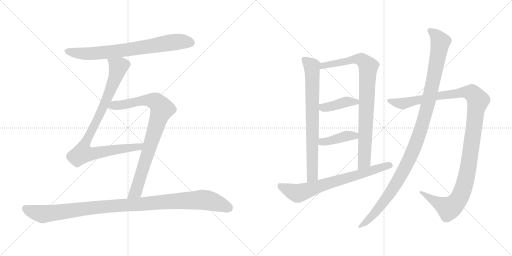
t = 0.00 s
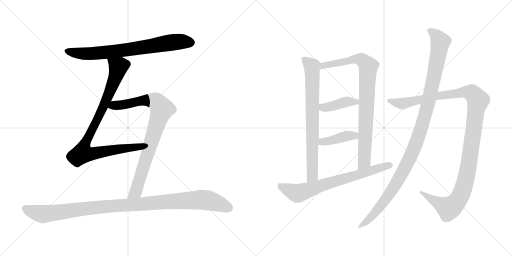
t = 2.04 s
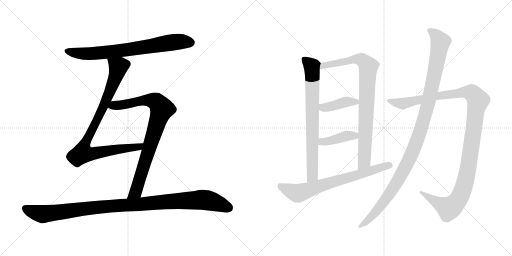
t = 4.08 s
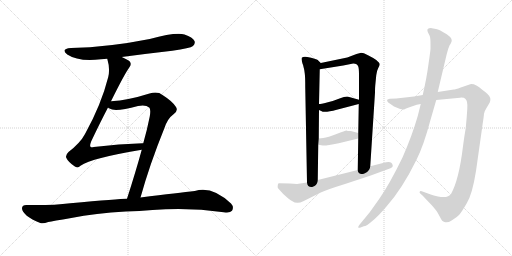
t = 6.11 s
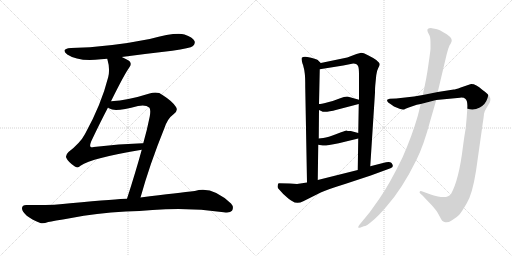
t = 8.15 s
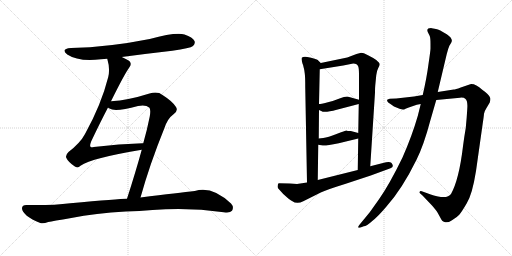
t = 10.19 s

The animated SVG that drew these frames (rendered in a browser with its animation timeline set to each time). Animation: 11 CSS @keyframes rules; one cycle of 10.19 s.

<svg version="1.1" viewBox="0 0 2048 1024" xmlns="http://www.w3.org/2000/svg">
  <g stroke="lightgray" stroke-dasharray="1,1" stroke-width="1" transform="scale(4, 4)">
    <line x1="0" y1="0" x2="256" y2="256"></line>
    <line x1="256" y1="0" x2="0" y2="256"></line>
    <line x1="128" y1="0" x2="128" y2="256"></line>
    <line x1="0" y1="128" x2="256" y2="128"></line>
    <line x1="256" y1="0" x2="512" y2="256"></line>
    <line x1="512" y1="0" x2="256" y2="256"></line>
    <line x1="384" y1="0" x2="384" y2="256"></line>
    <line x1="256" y1="128" x2="512" y2="128"></line>
  </g>
<g transform="scale(1, -1) translate(0, -850)">
   <style type="text/css">
    @keyframes keyframes0 {
      from {
       stroke: black;
       stroke-dashoffset: 749;
       stroke-width: 128;
       }
       71% {
       animation-timing-function: step-end;
       stroke: black;
       stroke-dashoffset: 0;
       stroke-width: 128;
       }
       to {
       stroke: black;
       stroke-width: 1024;
       }
       }
       #make-me-a-hanzi-animation-0 {
         animation: keyframes0 0.859538s both;
         animation-delay: 0.000000s;
         animation-timing-function: linear;
       }
    @keyframes keyframes1 {
      from {
       stroke: black;
       stroke-dashoffset: 914;
       stroke-width: 128;
       }
       75% {
       animation-timing-function: step-end;
       stroke: black;
       stroke-dashoffset: 0;
       stroke-width: 128;
       }
       to {
       stroke: black;
       stroke-width: 1024;
       }
       }
       #make-me-a-hanzi-animation-1 {
         animation: keyframes1 0.993815s both;
         animation-delay: 0.859538s;
         animation-timing-function: linear;
       }
    @keyframes keyframes2 {
      from {
       stroke: black;
       stroke-dashoffset: 864;
       stroke-width: 128;
       }
       74% {
       animation-timing-function: step-end;
       stroke: black;
       stroke-dashoffset: 0;
       stroke-width: 128;
       }
       to {
       stroke: black;
       stroke-width: 1024;
       }
       }
       #make-me-a-hanzi-animation-2 {
         animation: keyframes2 0.953125s both;
         animation-delay: 1.853353s;
         animation-timing-function: linear;
       }
    @keyframes keyframes3 {
      from {
       stroke: black;
       stroke-dashoffset: 1081;
       stroke-width: 128;
       }
       78% {
       animation-timing-function: step-end;
       stroke: black;
       stroke-dashoffset: 0;
       stroke-width: 128;
       }
       to {
       stroke: black;
       stroke-width: 1024;
       }
       }
       #make-me-a-hanzi-animation-3 {
         animation: keyframes3 1.129720s both;
         animation-delay: 2.806478s;
         animation-timing-function: linear;
       }
    @keyframes keyframes4 {
      from {
       stroke: black;
       stroke-dashoffset: 763;
       stroke-width: 128;
       }
       71% {
       animation-timing-function: step-end;
       stroke: black;
       stroke-dashoffset: 0;
       stroke-width: 128;
       }
       to {
       stroke: black;
       stroke-width: 1024;
       }
       }
       #make-me-a-hanzi-animation-4 {
         animation: keyframes4 0.870931s both;
         animation-delay: 3.936198s;
         animation-timing-function: linear;
       }
    @keyframes keyframes5 {
      from {
       stroke: black;
       stroke-dashoffset: 876;
       stroke-width: 128;
       }
       74% {
       animation-timing-function: step-end;
       stroke: black;
       stroke-dashoffset: 0;
       stroke-width: 128;
       }
       to {
       stroke: black;
       stroke-width: 1024;
       }
       }
       #make-me-a-hanzi-animation-5 {
         animation: keyframes5 0.962891s both;
         animation-delay: 4.807129s;
         animation-timing-function: linear;
       }
    @keyframes keyframes6 {
      from {
       stroke: black;
       stroke-dashoffset: 411;
       stroke-width: 128;
       }
       57% {
       animation-timing-function: step-end;
       stroke: black;
       stroke-dashoffset: 0;
       stroke-width: 128;
       }
       to {
       stroke: black;
       stroke-width: 1024;
       }
       }
       #make-me-a-hanzi-animation-6 {
         animation: keyframes6 0.584473s both;
         animation-delay: 5.770020s;
         animation-timing-function: linear;
       }
    @keyframes keyframes7 {
      from {
       stroke: black;
       stroke-dashoffset: 407;
       stroke-width: 128;
       }
       57% {
       animation-timing-function: step-end;
       stroke: black;
       stroke-dashoffset: 0;
       stroke-width: 128;
       }
       to {
       stroke: black;
       stroke-width: 1024;
       }
       }
       #make-me-a-hanzi-animation-7 {
         animation: keyframes7 0.581217s both;
         animation-delay: 6.354493s;
         animation-timing-function: linear;
       }
    @keyframes keyframes8 {
      from {
       stroke: black;
       stroke-dashoffset: 718;
       stroke-width: 128;
       }
       70% {
       animation-timing-function: step-end;
       stroke: black;
       stroke-dashoffset: 0;
       stroke-width: 128;
       }
       to {
       stroke: black;
       stroke-width: 1024;
       }
       }
       #make-me-a-hanzi-animation-8 {
         animation: keyframes8 0.834310s both;
         animation-delay: 6.935710s;
         animation-timing-function: linear;
       }
    @keyframes keyframes9 {
      from {
       stroke: black;
       stroke-dashoffset: 1217;
       stroke-width: 128;
       }
       80% {
       animation-timing-function: step-end;
       stroke: black;
       stroke-dashoffset: 0;
       stroke-width: 128;
       }
       to {
       stroke: black;
       stroke-width: 1024;
       }
       }
       #make-me-a-hanzi-animation-9 {
         animation: keyframes9 1.240397s both;
         animation-delay: 7.770020s;
         animation-timing-function: linear;
       }
    @keyframes keyframes10 {
      from {
       stroke: black;
       stroke-dashoffset: 1140;
       stroke-width: 128;
       }
       79% {
       animation-timing-function: step-end;
       stroke: black;
       stroke-dashoffset: 0;
       stroke-width: 128;
       }
       to {
       stroke: black;
       stroke-width: 1024;
       }
       }
       #make-me-a-hanzi-animation-10 {
         animation: keyframes10 1.177734s both;
         animation-delay: 9.010417s;
         animation-timing-function: linear;
       }
</style>
<path d="M 487.0 622.0 Q 584.0 635.0 689.0 647.0 Q 761.0 657.0 772.0 666.0 Q 782.0 675.0 778.0 686.0 Q 771.0 701.0 738.0 712.0 Q 702.0 722.0 599.0 694.0 Q 434.0 661.0 284.0 658.0 Q 241.0 655.0 269.0 632.0 Q 314.0 602.0 404.0 613.0 Q 416.0 614.0 429.0 615.0 L 487.0 622.0 Z" fill="lightgray"></path> 
<path d="M 444.0 445.0 Q 498.0 554.0 517.0 580.0 Q 527.0 592.0 520.0 603.0 Q 514.0 610.0 487.0 622.0 C 460.0 635.0 422.0 644.0 429.0 615.0 Q 441.0 575.0 433.0 542.0 Q 405.0 431.0 340.0 314.0 Q 321.0 278.0 274.0 242.0 Q 261.0 229.0 265.0 219.0 Q 272.0 203.0 298.0 185.0 Q 310.0 175.0 322.0 187.0 Q 368.0 218.0 567.0 251.0 C 597.0 256.0 603.0 278.0 573.0 277.0 Q 572.0 278.0 570.0 277.0 Q 477.0 274.0 375.0 262.0 Q 365.0 259.0 362.0 263.0 Q 358.0 267.0 365.0 285.0 Q 402.0 363.0 432.0 420.0 L 444.0 445.0 Z" fill="lightgray"></path> 
<path d="M 562.0 60.0 Q 599.0 193.0 657.0 336.0 Q 670.0 376.0 693.0 392.0 Q 714.0 407.0 704.0 422.0 Q 691.0 444.0 650.0 470.0 Q 631.0 486.0 598.0 476.0 Q 513.0 449.0 444.0 445.0 C 414.0 443.0 405.0 433.0 432.0 420.0 Q 433.0 419.0 438.0 416.0 Q 459.0 401.0 552.0 426.0 Q 583.0 432.0 597.0 420.0 Q 604.0 413.0 599.0 384.0 Q 589.0 333.0 573.0 277.0 L 567.0 251.0 Q 542.0 160.0 508.0 55.0 C 499.0 26.0 554.0 31.0 562.0 60.0 Z" fill="lightgray"></path> 
<path d="M 503.0 4.0 Q 558.0 5.0 610.0 10.0 Q 754.0 22.0 895.0 1.0 Q 920.0 -3.0 928.0 7.0 Q 937.0 22.0 924.0 36.0 Q 848.0 108.0 779.0 86.0 Q 719.0 79.0 562.0 60.0 L 508.0 55.0 Q 475.0 55.0 281.0 37.0 Q 211.0 28.0 105.0 30.0 Q 89.0 30.0 88.0 18.0 Q 87.0 5.0 107.0 -13.0 Q 126.0 -28.0 161.0 -42.0 Q 173.0 -46.0 193.0 -38.0 Q 211.0 -34.0 285.0 -22.0 Q 382.0 -3.0 503.0 4.0 Z" fill="lightgray"></path> 
<path d="M 1283.0 598.5 L 1271.0 610.5 Q 1266.0 614.5 1240.0 620.5 Q 1214.0 626.5 1207.0 619.5 Q 1205.0 614.5 1208.0 603.5 Q 1211.0 591.5 1212.0 591.5 Q 1218.0 569.5 1219.0 556.5 Q 1221.0 542.5 1221.0 500.5 L 1228.0 120.5 C 1229.0 90.5 1271.0 100.5 1271.0 130.5 L 1273.0 271.5 L 1275.0 296.5 L 1276.0 410.5 L 1276.0 434.5 L 1279.0 573.5 C 1280.0 601.5 1286.0 595.5 1283.0 598.5 Z" fill="lightgray"></path> 
<path d="M 1501.0 508.5 L 1505.0 549.5 Q 1507.0 567.5 1513.0 578.5 Q 1519.0 588.5 1519.0 593.5 Q 1519.0 598.5 1505.0 610.5 Q 1494.0 618.5 1472.0 629.5 Q 1450.0 640.5 1441.0 638.5 L 1426.0 634.5 L 1389.0 620.5 L 1283.0 598.5 C 1254.0 592.5 1249.0 568.5 1279.0 573.5 L 1373.0 588.5 L 1413.0 596.5 Q 1429.0 596.5 1433.0 584.5 Q 1436.0 578.5 1436.0 548.5 L 1436.0 451.5 L 1435.0 434.5 L 1433.0 318.5 L 1433.0 296.5 L 1431.0 170.5 C 1431.0 140.5 1479.0 155.5 1481.0 185.5 L 1500.0 480.5 Q 1500.0 500.5 1501.0 508.5 Z" fill="lightgray"></path> 
<path d="M 1276.0 410.5 L 1285.0 406.5 Q 1296.0 397.5 1347.0 411.5 L 1435.0 434.5 C 1464.0 442.5 1465.0 443.5 1436.0 451.5 L 1393.0 463.5 Q 1382.0 465.5 1358.0 456.5 Q 1334.0 446.5 1308.0 440.5 Q 1283.0 434.5 1276.0 434.5 C 1246.0 431.5 1249.0 422.5 1276.0 410.5 Z" fill="lightgray"></path> 
<path d="M 1273.0 271.5 L 1291.0 268.5 Q 1297.0 265.5 1355.0 277.5 L 1433.0 296.5 C 1462.0 303.5 1462.0 310.5 1433.0 318.5 L 1403.0 326.5 Q 1388.0 326.5 1386.0 328.5 Q 1381.0 328.5 1346.0 314.5 Q 1312.0 300.5 1293.0 298.5 L 1275.0 296.5 C 1245.0 293.5 1243.0 276.5 1273.0 271.5 Z" fill="lightgray"></path> 
<path d="M 1228.0 120.5 L 1188.0 114.5 L 1159.0 116.5 L 1115.0 117.5 Q 1111.0 116.5 1111.0 108.5 Q 1109.0 101.5 1113.0 96.5 L 1133.0 74.5 Q 1156.0 53.5 1168.0 46.5 Q 1188.0 31.5 1213.0 45.5 L 1283.0 80.5 Q 1306.0 91.5 1380.0 114.5 L 1483.0 148.5 L 1562.0 177.5 Q 1573.0 181.5 1571.0 188.5 Q 1570.0 194.5 1565.0 199.5 Q 1557.0 204.5 1532.0 198.5 L 1481.0 185.5 L 1431.0 170.5 L 1271.0 130.5 L 1228.0 120.5 Z" fill="lightgray"></path> 
<path d="M 1691.0 470.5 L 1656.0 464.5 L 1585.0 456.5 L 1559.0 455.5 Q 1552.0 454.5 1549.0 451.5 Q 1547.0 447.5 1551.0 442.5 Q 1556.0 437.5 1559.0 436.5 L 1576.0 424.5 L 1598.0 415.5 Q 1614.0 409.5 1620.0 414.5 Q 1627.0 418.5 1635.0 420.5 L 1667.0 431.5 L 1683.0 434.5 L 1745.0 450.5 L 1840.0 459.5 Q 1856.0 460.5 1861.0 455.5 Q 1872.0 447.5 1869.0 413.5 Q 1867.0 378.5 1863.0 338.5 Q 1857.0 304.5 1852.0 265.5 Q 1836.0 131.5 1804.0 74.5 Q 1792.0 56.5 1752.0 64.5 Q 1733.0 68.5 1723.0 72.5 L 1687.0 85.5 Q 1680.0 87.5 1679.0 83.5 Q 1676.0 80.5 1682.0 75.5 L 1690.0 68.5 L 1729.0 27.5 Q 1745.0 8.5 1750.0 0.5 L 1761.0 -19.5 Q 1768.0 -35.5 1778.0 -37.5 Q 1789.0 -43.5 1808.0 -30.5 Q 1828.0 -18.5 1837.0 -8.5 Q 1846.0 1.5 1867.0 37.5 Q 1889.0 72.5 1904.0 166.5 L 1931.0 357.5 Q 1935.0 383.5 1936.0 395.5 Q 1938.0 406.5 1946.0 418.5 L 1959.0 440.5 Q 1963.0 452.5 1961.0 458.5 Q 1960.0 464.5 1950.0 474.5 Q 1940.0 484.5 1929.0 491.5 Q 1901.0 516.5 1881.0 513.5 L 1843.0 500.5 Q 1821.0 492.5 1815.0 492.5 L 1751.0 482.5 L 1691.0 470.5 Z" fill="lightgray"></path> 
<path d="M 1722.0 675.5 L 1722.0 656.5 Q 1722.0 648.5 1714.0 594.5 Q 1707.0 540.5 1691.0 470.5 L 1683.0 434.5 L 1671.0 386.5 Q 1648.0 306.5 1610.0 220.5 Q 1557.0 111.5 1516.0 53.5 L 1479.0 1.5 L 1437.0 -49.5 Q 1432.0 -56.5 1433.0 -59.5 Q 1434.0 -62.5 1445.0 -58.5 L 1455.0 -54.5 Q 1466.0 -54.5 1489.0 -33.5 Q 1511.0 -16.5 1545.0 23.5 Q 1608.0 93.5 1666.0 211.5 Q 1695.0 269.5 1721.0 367.5 L 1745.0 450.5 L 1751.0 482.5 L 1787.0 634.5 L 1793.0 655.5 Q 1798.0 671.5 1803.0 676.5 Q 1817.0 693.5 1787.0 713.5 Q 1757.0 732.5 1744.0 734.5 L 1727.0 737.5 Q 1704.0 738.5 1711.0 722.5 L 1719.0 706.5 Q 1722.0 698.5 1722.0 675.5 Z" fill="lightgray"></path> 
      <clipPath id="make-me-a-hanzi-clip-0">
      <path d="M 487.0 622.0 Q 584.0 635.0 689.0 647.0 Q 761.0 657.0 772.0 666.0 Q 782.0 675.0 778.0 686.0 Q 771.0 701.0 738.0 712.0 Q 702.0 722.0 599.0 694.0 Q 434.0 661.0 284.0 658.0 Q 241.0 655.0 269.0 632.0 Q 314.0 602.0 404.0 613.0 Q 416.0 614.0 429.0 615.0 L 487.0 622.0 Z" fill="lightgray"></path>
      </clipPath>
      <path clip-path="url(#make-me-a-hanzi-clip-0)" d="M 274.0 647.0 L 316.0 636.0 L 392.0 637.0 L 702.0 682.0 L 762.0 680.0 " fill="none" id="make-me-a-hanzi-animation-0" stroke-dasharray="621 1242" stroke-linecap="round"></path>

      <clipPath id="make-me-a-hanzi-clip-1">
      <path d="M 444.0 445.0 Q 498.0 554.0 517.0 580.0 Q 527.0 592.0 520.0 603.0 Q 514.0 610.0 487.0 622.0 C 460.0 635.0 422.0 644.0 429.0 615.0 Q 441.0 575.0 433.0 542.0 Q 405.0 431.0 340.0 314.0 Q 321.0 278.0 274.0 242.0 Q 261.0 229.0 265.0 219.0 Q 272.0 203.0 298.0 185.0 Q 310.0 175.0 322.0 187.0 Q 368.0 218.0 567.0 251.0 C 597.0 256.0 603.0 278.0 573.0 277.0 Q 572.0 278.0 570.0 277.0 Q 477.0 274.0 375.0 262.0 Q 365.0 259.0 362.0 263.0 Q 358.0 267.0 365.0 285.0 Q 402.0 363.0 432.0 420.0 L 444.0 445.0 Z" fill="lightgray"></path>
      </clipPath>
      <path clip-path="url(#make-me-a-hanzi-clip-1)" d="M 437.0 609.0 L 469.0 587.0 L 466.0 554.0 L 408.0 410.0 L 339.0 275.0 L 330.0 237.0 L 378.0 236.0 L 476.0 254.0 L 555.0 261.0 L 563.0 271.0 " fill="none" id="make-me-a-hanzi-animation-1" stroke-dasharray="786 1572" stroke-linecap="round"></path>

      <clipPath id="make-me-a-hanzi-clip-2">
      <path d="M 562.0 60.0 Q 599.0 193.0 657.0 336.0 Q 670.0 376.0 693.0 392.0 Q 714.0 407.0 704.0 422.0 Q 691.0 444.0 650.0 470.0 Q 631.0 486.0 598.0 476.0 Q 513.0 449.0 444.0 445.0 C 414.0 443.0 405.0 433.0 432.0 420.0 Q 433.0 419.0 438.0 416.0 Q 459.0 401.0 552.0 426.0 Q 583.0 432.0 597.0 420.0 Q 604.0 413.0 599.0 384.0 Q 589.0 333.0 573.0 277.0 L 567.0 251.0 Q 542.0 160.0 508.0 55.0 C 499.0 26.0 554.0 31.0 562.0 60.0 Z" fill="lightgray"></path>
      </clipPath>
      <path clip-path="url(#make-me-a-hanzi-clip-2)" d="M 439.0 424.0 L 597.0 450.0 L 626.0 442.0 L 647.0 414.0 L 543.0 83.0 L 514.0 62.0 " fill="none" id="make-me-a-hanzi-animation-2" stroke-dasharray="736 1472" stroke-linecap="round"></path>

      <clipPath id="make-me-a-hanzi-clip-3">
      <path d="M 503.0 4.0 Q 558.0 5.0 610.0 10.0 Q 754.0 22.0 895.0 1.0 Q 920.0 -3.0 928.0 7.0 Q 937.0 22.0 924.0 36.0 Q 848.0 108.0 779.0 86.0 Q 719.0 79.0 562.0 60.0 L 508.0 55.0 Q 475.0 55.0 281.0 37.0 Q 211.0 28.0 105.0 30.0 Q 89.0 30.0 88.0 18.0 Q 87.0 5.0 107.0 -13.0 Q 126.0 -28.0 161.0 -42.0 Q 173.0 -46.0 193.0 -38.0 Q 211.0 -34.0 285.0 -22.0 Q 382.0 -3.0 503.0 4.0 Z" fill="lightgray"></path>
      </clipPath>
      <path clip-path="url(#make-me-a-hanzi-clip-3)" d="M 102.0 16.0 L 171.0 -7.0 L 404.0 23.0 L 804.0 51.0 L 869.0 39.0 L 915.0 18.0 " fill="none" id="make-me-a-hanzi-animation-3" stroke-dasharray="953 1906" stroke-linecap="round"></path>

      <clipPath id="make-me-a-hanzi-clip-4">
      <path d="M 1283.0 598.5 L 1271.0 610.5 Q 1266.0 614.5 1240.0 620.5 Q 1214.0 626.5 1207.0 619.5 Q 1205.0 614.5 1208.0 603.5 Q 1211.0 591.5 1212.0 591.5 Q 1218.0 569.5 1219.0 556.5 Q 1221.0 542.5 1221.0 500.5 L 1228.0 120.5 C 1229.0 90.5 1271.0 100.5 1271.0 130.5 L 1273.0 271.5 L 1275.0 296.5 L 1276.0 410.5 L 1276.0 434.5 L 1279.0 573.5 C 1280.0 601.5 1286.0 595.5 1283.0 598.5 Z" fill="lightgray"></path>
      </clipPath>
      <path clip-path="url(#make-me-a-hanzi-clip-4)" d="M 1213.0 615.5 L 1248.0 584.5 L 1250.0 550.5 L 1250.0 154.5 L 1234.0 128.5 " fill="none" id="make-me-a-hanzi-animation-4" stroke-dasharray="635 1270" stroke-linecap="round"></path>

      <clipPath id="make-me-a-hanzi-clip-5">
      <path d="M 1501.0 508.5 L 1505.0 549.5 Q 1507.0 567.5 1513.0 578.5 Q 1519.0 588.5 1519.0 593.5 Q 1519.0 598.5 1505.0 610.5 Q 1494.0 618.5 1472.0 629.5 Q 1450.0 640.5 1441.0 638.5 L 1426.0 634.5 L 1389.0 620.5 L 1283.0 598.5 C 1254.0 592.5 1249.0 568.5 1279.0 573.5 L 1373.0 588.5 L 1413.0 596.5 Q 1429.0 596.5 1433.0 584.5 Q 1436.0 578.5 1436.0 548.5 L 1436.0 451.5 L 1435.0 434.5 L 1433.0 318.5 L 1433.0 296.5 L 1431.0 170.5 C 1431.0 140.5 1479.0 155.5 1481.0 185.5 L 1500.0 480.5 Q 1500.0 500.5 1501.0 508.5 Z" fill="lightgray"></path>
      </clipPath>
      <path clip-path="url(#make-me-a-hanzi-clip-5)" d="M 1286.0 578.5 L 1294.0 589.5 L 1427.0 614.5 L 1454.0 606.5 L 1473.0 584.5 L 1457.0 209.5 L 1435.0 178.5 " fill="none" id="make-me-a-hanzi-animation-5" stroke-dasharray="748 1496" stroke-linecap="round"></path>

      <clipPath id="make-me-a-hanzi-clip-6">
      <path d="M 1276.0 410.5 L 1285.0 406.5 Q 1296.0 397.5 1347.0 411.5 L 1435.0 434.5 C 1464.0 442.5 1465.0 443.5 1436.0 451.5 L 1393.0 463.5 Q 1382.0 465.5 1358.0 456.5 Q 1334.0 446.5 1308.0 440.5 Q 1283.0 434.5 1276.0 434.5 C 1246.0 431.5 1249.0 422.5 1276.0 410.5 Z" fill="lightgray"></path>
      </clipPath>
      <path clip-path="url(#make-me-a-hanzi-clip-6)" d="M 1280.0 428.5 L 1295.0 420.5 L 1312.0 421.5 L 1388.0 443.5 L 1423.0 442.5 L 1427.0 447.5 " fill="none" id="make-me-a-hanzi-animation-6" stroke-dasharray="283 566" stroke-linecap="round"></path>

      <clipPath id="make-me-a-hanzi-clip-7">
      <path d="M 1273.0 271.5 L 1291.0 268.5 Q 1297.0 265.5 1355.0 277.5 L 1433.0 296.5 C 1462.0 303.5 1462.0 310.5 1433.0 318.5 L 1403.0 326.5 Q 1388.0 326.5 1386.0 328.5 Q 1381.0 328.5 1346.0 314.5 Q 1312.0 300.5 1293.0 298.5 L 1275.0 296.5 C 1245.0 293.5 1243.0 276.5 1273.0 271.5 Z" fill="lightgray"></path>
      </clipPath>
      <path clip-path="url(#make-me-a-hanzi-clip-7)" d="M 1279.0 277.5 L 1379.0 305.5 L 1406.0 308.5 L 1425.0 302.5 " fill="none" id="make-me-a-hanzi-animation-7" stroke-dasharray="279 558" stroke-linecap="round"></path>

      <clipPath id="make-me-a-hanzi-clip-8">
      <path d="M 1228.0 120.5 L 1188.0 114.5 L 1159.0 116.5 L 1115.0 117.5 Q 1111.0 116.5 1111.0 108.5 Q 1109.0 101.5 1113.0 96.5 L 1133.0 74.5 Q 1156.0 53.5 1168.0 46.5 Q 1188.0 31.5 1213.0 45.5 L 1283.0 80.5 Q 1306.0 91.5 1380.0 114.5 L 1483.0 148.5 L 1562.0 177.5 Q 1573.0 181.5 1571.0 188.5 Q 1570.0 194.5 1565.0 199.5 Q 1557.0 204.5 1532.0 198.5 L 1481.0 185.5 L 1431.0 170.5 L 1271.0 130.5 L 1228.0 120.5 Z" fill="lightgray"></path>
      </clipPath>
      <path clip-path="url(#make-me-a-hanzi-clip-8)" d="M 1122.0 108.5 L 1129.0 100.5 L 1191.0 76.5 L 1559.0 189.5 " fill="none" id="make-me-a-hanzi-animation-8" stroke-dasharray="590 1180" stroke-linecap="round"></path>

      <clipPath id="make-me-a-hanzi-clip-9">
      <path d="M 1691.0 470.5 L 1656.0 464.5 L 1585.0 456.5 L 1559.0 455.5 Q 1552.0 454.5 1549.0 451.5 Q 1547.0 447.5 1551.0 442.5 Q 1556.0 437.5 1559.0 436.5 L 1576.0 424.5 L 1598.0 415.5 Q 1614.0 409.5 1620.0 414.5 Q 1627.0 418.5 1635.0 420.5 L 1667.0 431.5 L 1683.0 434.5 L 1745.0 450.5 L 1840.0 459.5 Q 1856.0 460.5 1861.0 455.5 Q 1872.0 447.5 1869.0 413.5 Q 1867.0 378.5 1863.0 338.5 Q 1857.0 304.5 1852.0 265.5 Q 1836.0 131.5 1804.0 74.5 Q 1792.0 56.5 1752.0 64.5 Q 1733.0 68.5 1723.0 72.5 L 1687.0 85.5 Q 1680.0 87.5 1679.0 83.5 Q 1676.0 80.5 1682.0 75.5 L 1690.0 68.5 L 1729.0 27.5 Q 1745.0 8.5 1750.0 0.5 L 1761.0 -19.5 Q 1768.0 -35.5 1778.0 -37.5 Q 1789.0 -43.5 1808.0 -30.5 Q 1828.0 -18.5 1837.0 -8.5 Q 1846.0 1.5 1867.0 37.5 Q 1889.0 72.5 1904.0 166.5 L 1931.0 357.5 Q 1935.0 383.5 1936.0 395.5 Q 1938.0 406.5 1946.0 418.5 L 1959.0 440.5 Q 1963.0 452.5 1961.0 458.5 Q 1960.0 464.5 1950.0 474.5 Q 1940.0 484.5 1929.0 491.5 Q 1901.0 516.5 1881.0 513.5 L 1843.0 500.5 Q 1821.0 492.5 1815.0 492.5 L 1751.0 482.5 L 1691.0 470.5 Z" fill="lightgray"></path>
      </clipPath>
      <path clip-path="url(#make-me-a-hanzi-clip-9)" d="M 1556.0 448.5 L 1614.0 436.5 L 1746.0 466.5 L 1871.0 481.5 L 1891.0 475.5 L 1912.0 446.5 L 1862.0 126.5 L 1831.0 47.5 L 1811.0 26.5 L 1793.0 17.5 L 1684.0 80.5 " fill="none" id="make-me-a-hanzi-animation-9" stroke-dasharray="1089 2178" stroke-linecap="round"></path>

      <clipPath id="make-me-a-hanzi-clip-10">
      <path d="M 1722.0 675.5 L 1722.0 656.5 Q 1722.0 648.5 1714.0 594.5 Q 1707.0 540.5 1691.0 470.5 L 1683.0 434.5 L 1671.0 386.5 Q 1648.0 306.5 1610.0 220.5 Q 1557.0 111.5 1516.0 53.5 L 1479.0 1.5 L 1437.0 -49.5 Q 1432.0 -56.5 1433.0 -59.5 Q 1434.0 -62.5 1445.0 -58.5 L 1455.0 -54.5 Q 1466.0 -54.5 1489.0 -33.5 Q 1511.0 -16.5 1545.0 23.5 Q 1608.0 93.5 1666.0 211.5 Q 1695.0 269.5 1721.0 367.5 L 1745.0 450.5 L 1751.0 482.5 L 1787.0 634.5 L 1793.0 655.5 Q 1798.0 671.5 1803.0 676.5 Q 1817.0 693.5 1787.0 713.5 Q 1757.0 732.5 1744.0 734.5 L 1727.0 737.5 Q 1704.0 738.5 1711.0 722.5 L 1719.0 706.5 Q 1722.0 698.5 1722.0 675.5 Z" fill="lightgray"></path>
      </clipPath>
      <path clip-path="url(#make-me-a-hanzi-clip-10)" d="M 1721.0 727.5 L 1742.0 710.5 L 1761.0 683.5 L 1716.0 451.5 L 1668.0 288.5 L 1630.0 199.5 L 1566.0 86.5 L 1493.0 -9.5 L 1439.0 -55.5 " fill="none" id="make-me-a-hanzi-animation-10" stroke-dasharray="1012 2024" stroke-linecap="round"></path>

</g>
</svg>
